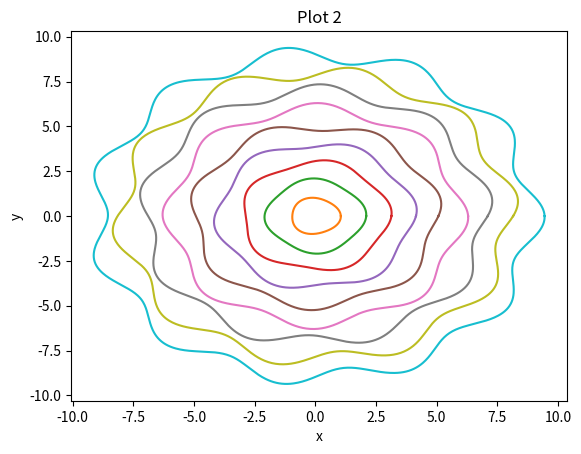

The matplotlib source for this figure:
import numpy as np
import matplotlib.pyplot as plt


def driver():


    theta = np.linspace(0, 2 * np.pi, 1000)

    for i in range(10):
        p = np.random.uniform(low=0,high=2)
        x = x_param(i, 0.05, 2 + i, p, theta)
        y = y_param(i, 0.05, 2 + i, p, theta)
        plt.plot(x,y)





    plt.xlabel('x')
    plt.ylabel('y')
    plt.title('Plot 2')
    plt.show()




def x_param(R, delta_r, f, p, theta):

    vals = R * (1 + (delta_r * np.sin((f * theta) + p))) * np.cos(theta)

    return vals


def y_param(R, delta_r, f, p, theta):

    vals = R * (1 + (delta_r * np.sin((f * theta) + p))) * np.sin(theta)

    return vals


driver()